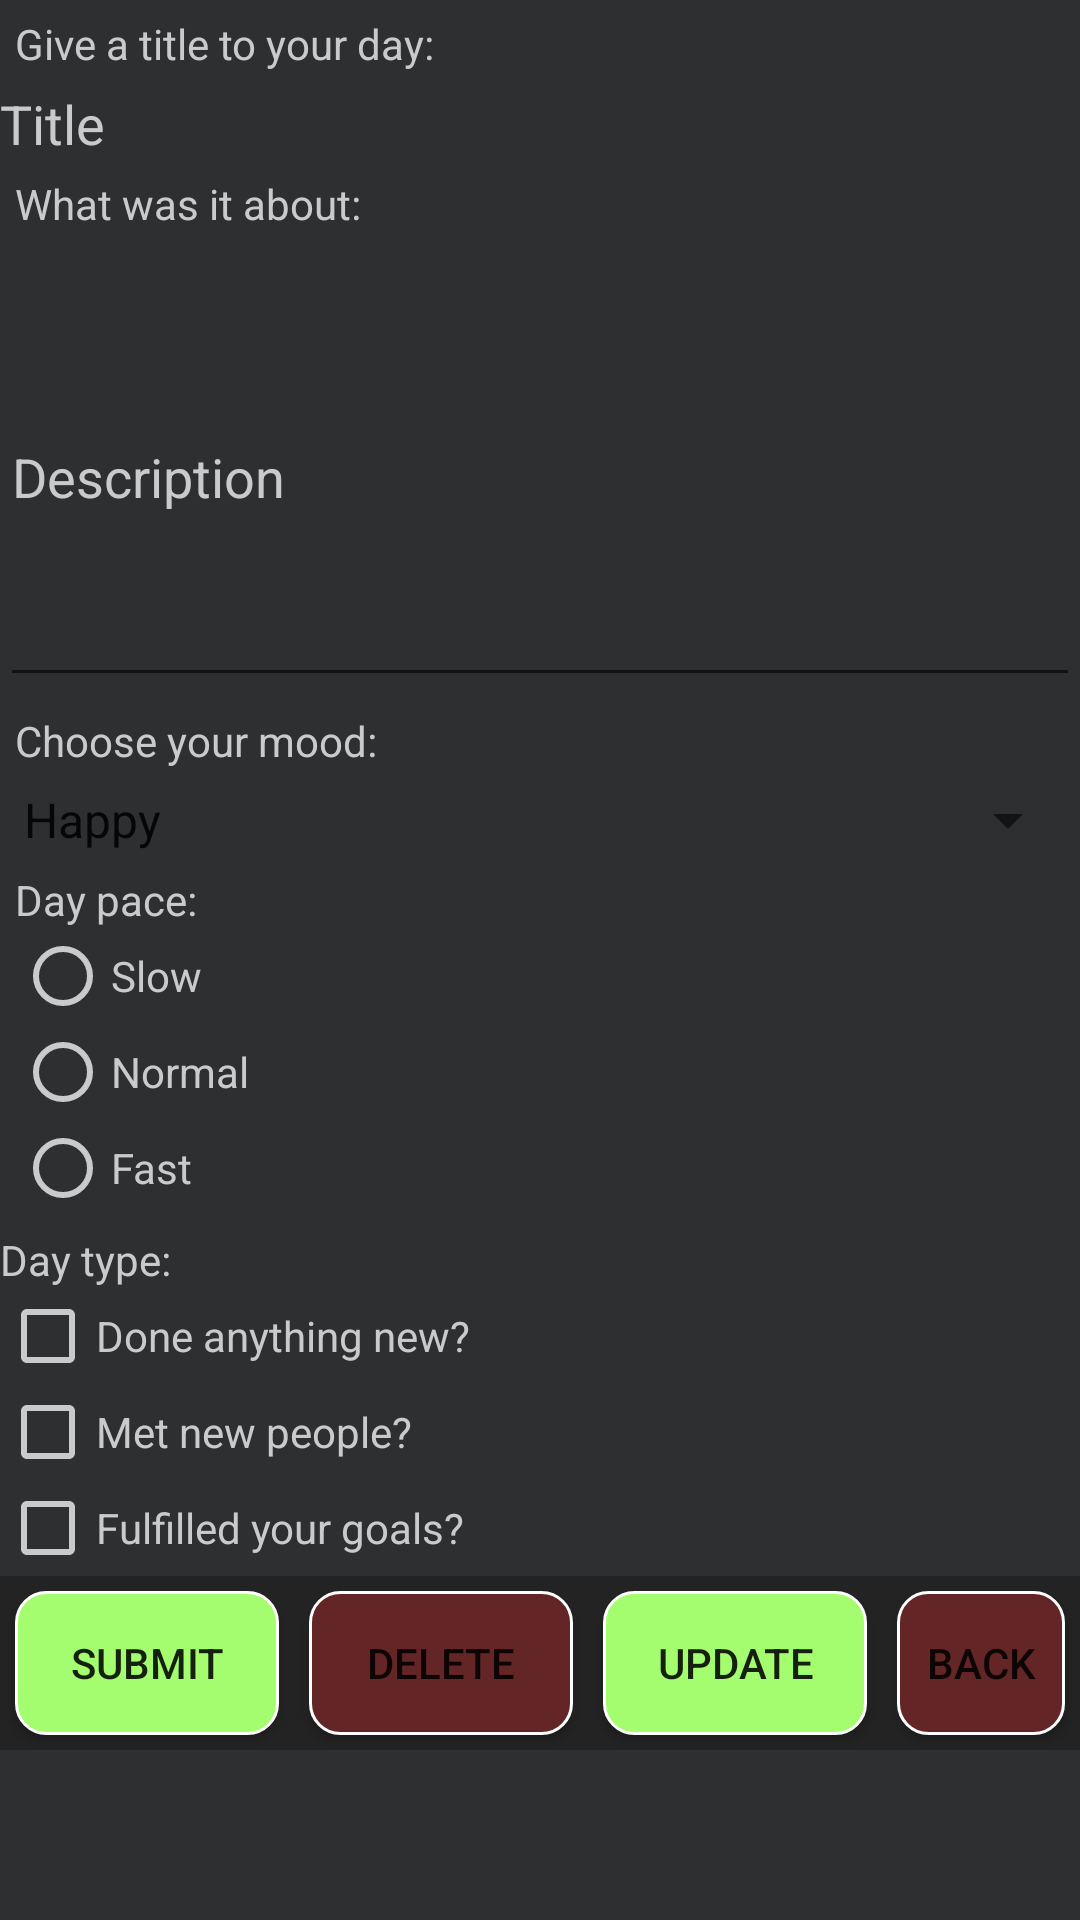

Android layout source for this screen:
<!-- AndroidManifest.xml: application theme AppTheme -->
<!-- res/layout/activity_entry.xml -->
<?xml version="1.0" encoding="utf-8"?>
<LinearLayout xmlns:android="http://schemas.android.com/apk/res/android"
    xmlns:app="http://schemas.android.com/apk/res-auto"
    xmlns:tools="http://schemas.android.com/tools"
    android:layout_width="match_parent"
    android:background="@color/background"
    android:orientation="vertical"
    android:layout_height="match_parent"
    tools:context="com.example.pc.diarykitm.view.EntryActivity">

    <TextView
        android:padding="5dp"
        android:text="Give a title to your day:"
        android:textColor="@color/textColor"
        android:layout_width="match_parent"
        android:layout_height="wrap_content" />

    <EditText
        android:id="@+id/etEntryTitle"
        android:background="@color/background"
        android:textColor="@color/textColor"
        android:textColorHint="@color/textColor"
        android:hint="Title"
        android:layout_width="match_parent"
        android:layout_height="wrap_content" />

    <TextView
        android:padding="5dp"
        android:textColor="@color/textColor"
        android:text="What was it about:"
        android:layout_width="match_parent"
        android:layout_height="wrap_content" />

    <EditText
        android:id="@+id/etEntryDescription"
        android:hint="Description"
        android:textColor="@color/textColor"
        android:textColorHint="@color/textColor"
        android:layout_width="match_parent"
        android:layout_height="150dp" />

    <TextView
        android:padding="5dp"
        android:text="Choose your mood:"
        android:textColor="@color/textColor"

        android:layout_width="match_parent"
        android:layout_height="wrap_content" />
    <Spinner
        android:textColor="@color/textColor"
        android:textColorHint="@color/textColor"
        android:id="@+id/entrySpinner"
        android:layout_width="match_parent"
        android:layout_height="wrap_content"
        android:entries="@array/mood_array"/>

    <RadioGroup
        android:padding="5dp"
        android:layout_width="match_parent"
        android:layout_height="wrap_content">

        <TextView
            android:text="Day pace:"
            android:textColor="@color/textColor"
            android:layout_width="match_parent"
            android:layout_height="wrap_content" />
        <RadioButton
            android:id="@+id/entryRBSlow"
            android:text="Slow"
            android:textColor="@color/textColor"
            android:buttonTint="@color/textColor"
            android:layout_width="wrap_content"
            android:layout_height="wrap_content" />

        <RadioButton
            android:id="@+id/entryRBNormal"
            android:textColor="@color/textColor"
            android:buttonTint="@color/textColor"
            android:text="Normal"
            android:layout_width="wrap_content"
            android:layout_height="wrap_content" />

        <RadioButton
            android:id="@+id/entryRBFast"
            android:textColor="@color/textColor"
            android:buttonTint="@color/textColor"
            android:text="Fast"
            android:layout_width="wrap_content"
            android:layout_height="wrap_content" />
    </RadioGroup>

    <TextView
        android:text="Day type:"
        android:textColor="@color/textColor"
        android:layout_width="wrap_content"
        android:layout_height="wrap_content" />

    <LinearLayout
        android:orientation="vertical"
        android:layout_width="wrap_content"
        android:layout_height="wrap_content">

        <CheckBox
            android:id="@+id/entryCB1"
            android:text="Done anything new?"
            android:textColor="@color/textColor"
            android:buttonTint="@color/textColor"
            android:layout_width="wrap_content"
            android:layout_height="wrap_content" />

        <CheckBox
            android:id="@+id/entryCB2"
            android:text="Met new people?"
            android:textColor="@color/textColor"
            android:buttonTint="@color/textColor"
            android:layout_width="wrap_content"
            android:layout_height="wrap_content" />

        <CheckBox
            android:id="@+id/entryCB3"
            android:text="Fulfilled your goals?"
            android:layout_width="wrap_content"
            android:textColor="@color/textColor"
            android:buttonTint="@color/textColor"
            android:layout_height="wrap_content" />

    </LinearLayout>

    <LinearLayout
        android:layout_gravity="center_horizontal"
        android:layout_width="wrap_content"
        android:layout_height="wrap_content"
        android:background="@color/backgroundDarker"
        android:orientation="horizontal">

        <Button
            android:id="@+id/btnEntrySubmit"
            android:text="Submit"
            android:layout_margin="5dp"
            android:background="@drawable/btn_entry_add"
            android:layout_width="wrap_content"
            android:layout_height="wrap_content" />

        <Button
            android:id="@+id/btnEntryDelete"
            android:text="Delete"
            android:layout_margin="5dp"
            android:background="@drawable/btn_entry_delete"
            android:layout_width="wrap_content"
            android:layout_height="wrap_content" />

        <Button
            android:id="@+id/btnEntryUpdate"
            android:layout_margin="5dp"
            android:text="Update"
            android:background="@drawable/btn_entry_add"
            android:layout_width="wrap_content"
            android:layout_height="wrap_content" />

        <Button
            android:id="@+id/btnEntryViewAll"
            android:text="Back"
            android:layout_margin="5dp"
            android:background="@drawable/btn_entry_delete"
            android:layout_width="wrap_content"
            android:layout_height="wrap_content" />
    </LinearLayout>
</LinearLayout>
<!-- resources referenced by this layout -->
<resources>
  <string-array name="mood_array">
          <item>Happy</item>
          <item>Angry</item>
          <item>Sad</item>
          <item>Lonely</item>
          <item>Exhausted</item>
          <item>Anxious</item>
          <item>Pumped</item>
          <item>Loved</item>
      </string-array>
  <color name="background">#2e2f31</color>
  <color name="backgroundDarker">#232323</color>
  <color name="textColor">#cacaca</color>
  <!-- drawable btn_entry_add (drawable) -->
  <?xml version="1.0" encoding="utf-8"?>
  <shape xmlns:android="http://schemas.android.com/apk/res/android"
      android:shape="rectangle">
      <solid android:color="@color/colorAccent"/>
      <stroke android:width="1dp" android:color="#ffffff"/>
      <corners android:radius="10dp"/>
  </shape>
  <!-- drawable btn_entry_delete (drawable) -->
  <?xml version="1.0" encoding="utf-8"?>
  <shape xmlns:android="http://schemas.android.com/apk/res/android"
      android:shape="rectangle">
      <solid android:color="@color/negative"/>
      <stroke android:width="1dp" android:color="#ffffff"/>
      <corners android:radius="10dp"/>
  </shape>
  <style name="AppTheme" parent="Theme.AppCompat.Light.NoActionBar">
          
          <item name="colorPrimary">@color/background</item>
          <item name="colorPrimaryDark">@color/background</item>
          <item name="colorAccent">@color/colorAccent</item>
      </style>
  <color name="colorAccent">#a3fd6e</color>
  <color name="negative">#632525</color>
</resources>
